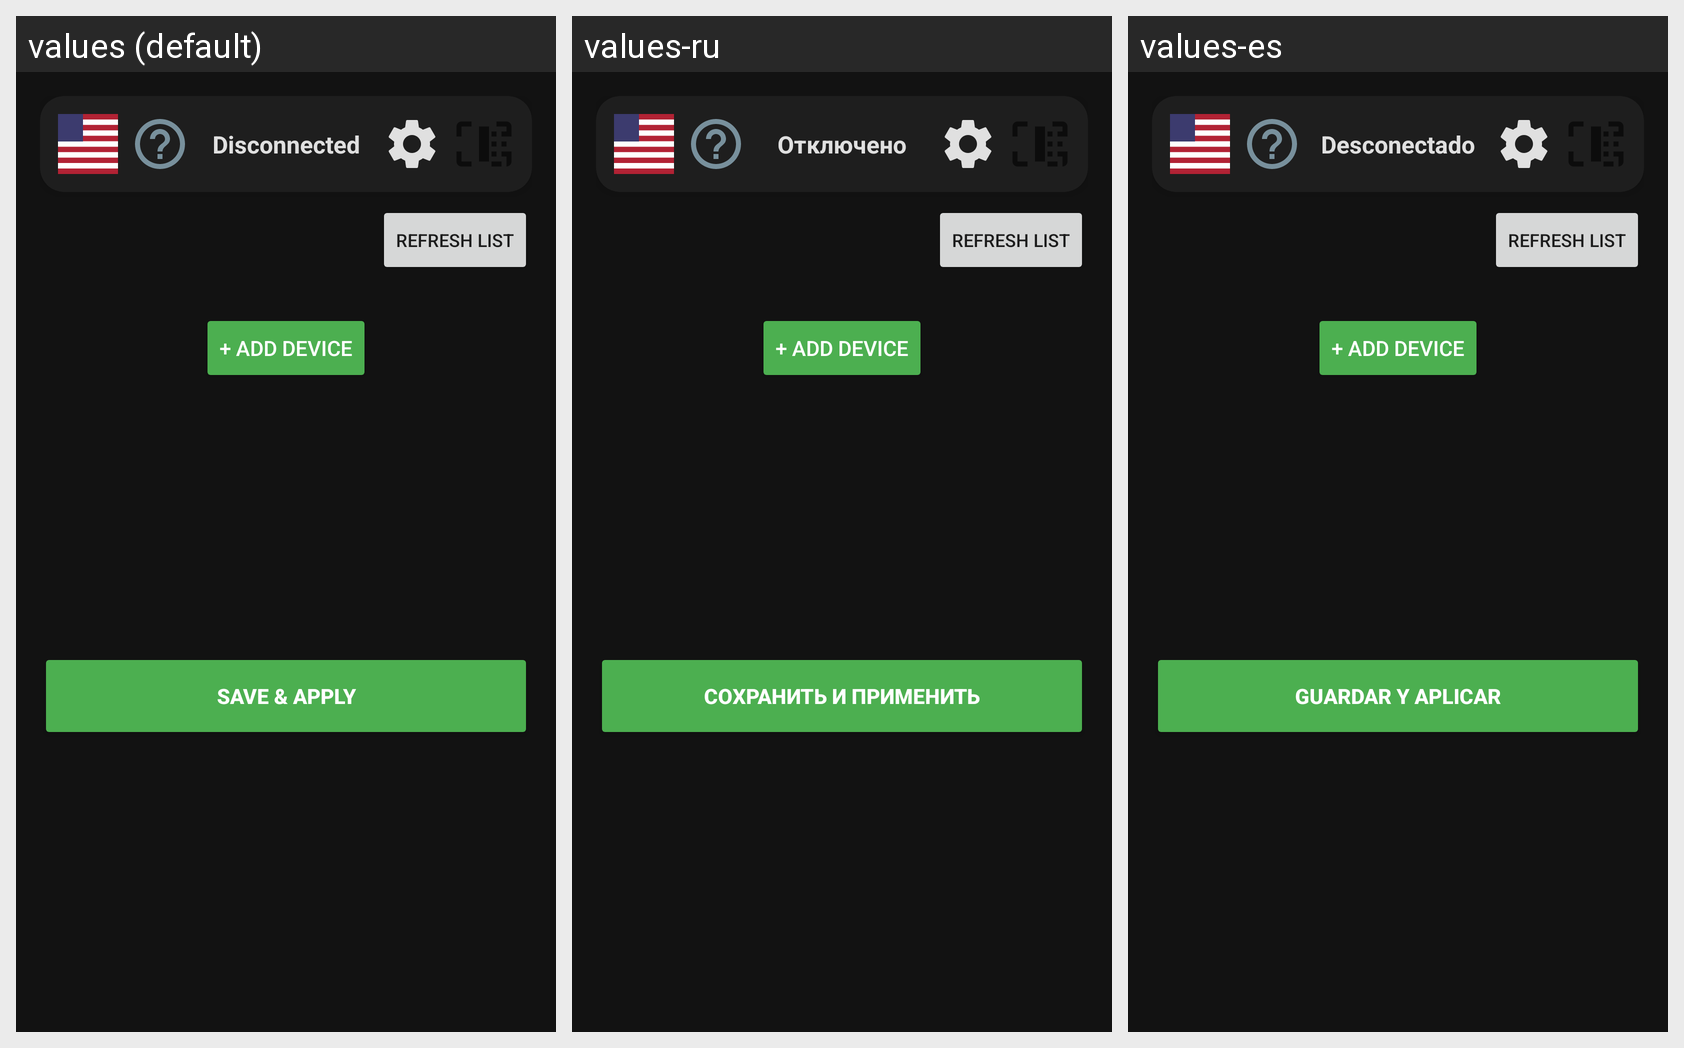

Strings drawn on this Android screen and how each of the app's shown locales translates them:
Android screen res/layout/activity_config.xml rendered under 3 locales, left to right: values (default), values-ru, values-es. Device: Nexus 5 (rendered at 1080×1920; each locale shown at half size, 540×960, under a caption strip naming it); theme Theme.ControlCortase.
Strings drawn on this screen, with the default value and each locale's value (text and hints the layout hard-codes, and strings that could not be matched under every locale, appear in the picture but are not listed):

btn_save_config
  values: Save & Apply
  values-ru: Сохранить и Применить
  values-es: Guardar y Aplicar

status_disconnected
  values: Disconnected
  values-ru: Отключено
  values-es: Desconectado
